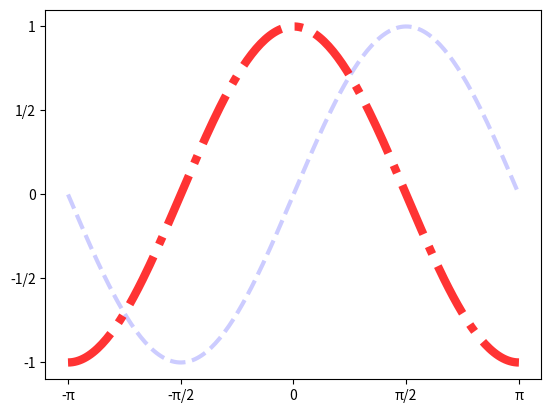

This figure's Python source:

'''
    基本的绘图：
            设置刻度
'''

import numpy as np
import matplotlib.pyplot as plt

#使用线性拆分
x = np.linspace(-np.pi, np.pi, 200)
sinx = np.sin(x)
cosx = np.cos(x)


plt.plot(x, sinx, linestyle='--',linewidth=3,color='blue',alpha=0.2)
plt.plot(x, cosx, linestyle='-.',linewidth=6,color='red',alpha=0.8)


# 设置刻度
plt.xticks([-np.pi, -np.pi / 2, 0, np.pi / 2, np.pi]
           ,['-π','-π/2','0','π/2','π'] #x文本（可 选）
           )
plt.yticks([-1, -1 / 2, 0, 1 / 2, 1]
           ,['-1','-1/2','0','1/2','1'] #y文本（可 选）
           )


plt.show()  # 显示图片，阻塞方法


